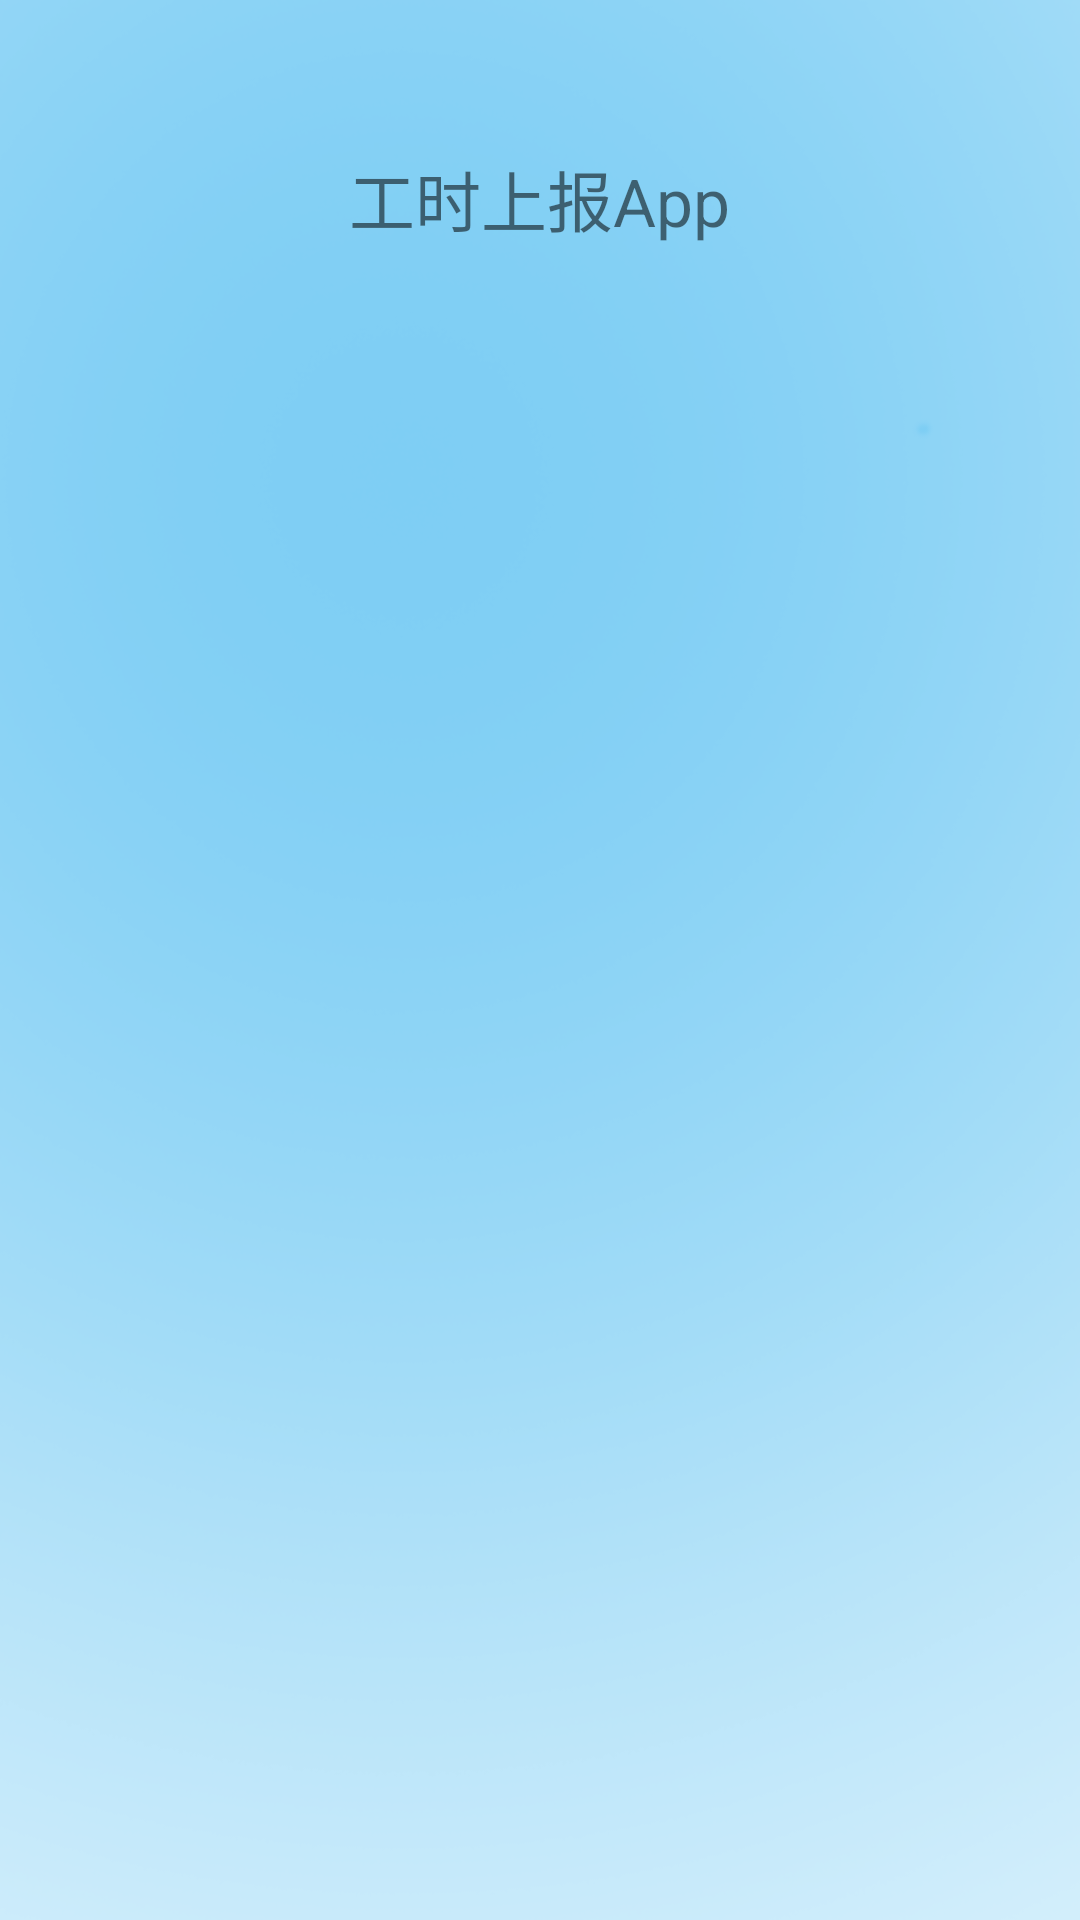

The Android layout XML behind this screen, and the referenced resources:
<!-- AndroidManifest.xml: activity theme AppTheme.NoActionBar -->
<!-- res/layout/activity_welcome.xml -->
<?xml version="1.0" encoding="utf-8"?>
<RelativeLayout xmlns:android="http://schemas.android.com/apk/res/android"
    android:layout_width="match_parent"
    android:layout_height="match_parent"
    android:background="@drawable/welcome_bg"
    android:orientation="vertical">

    <TextView
        android:id="@+id/tv_welcomeNum"
        android:layout_width="wrap_content"
        android:layout_height="wrap_content"
        android:layout_alignParentRight="true"
        android:layout_margin="20dp" />

    <TextView
        android:layout_width="wrap_content"
        android:layout_height="wrap_content"
        android:layout_centerHorizontal="true"
        android:layout_marginTop="50dp"
        android:drawableTop="@drawable/app"
        android:gravity="center"
        android:text="工时上报App"
        android:textSize="22sp" />

</RelativeLayout>
<!-- resources referenced by this layout -->
<resources>
  <!-- drawable app: png bitmap (mipmap-hdpi, 6448 bytes) -->
  <!-- drawable welcome_bg: png bitmap (drawable, 114990 bytes) -->
  <style name="AppTheme.NoActionBar">
          <item name="windowActionBar">false</item>
          <item name="windowNoTitle">true</item>
      </style>
</resources>
